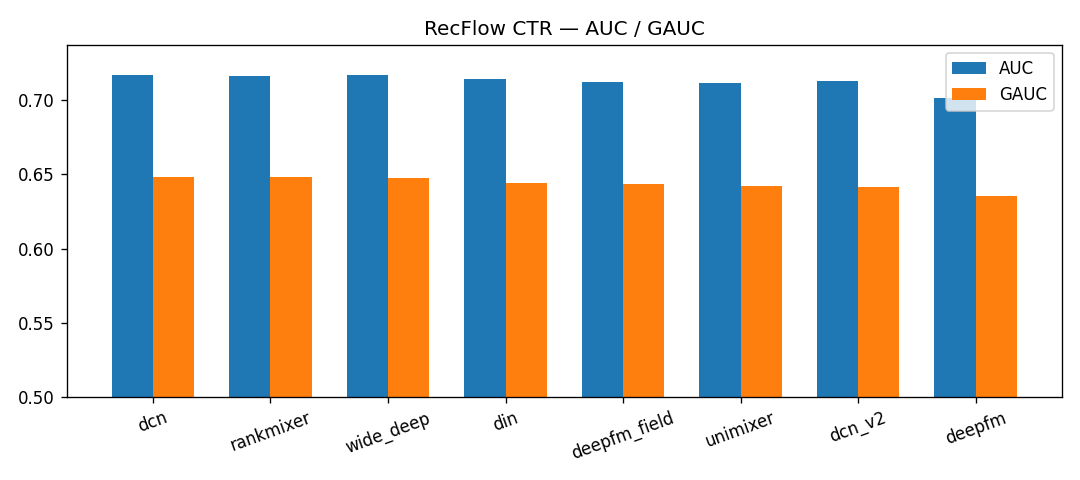

Data behind this chart, as committed beside it:
model, params_backbone, params_emb, mflops_per_sample, train_time_sec, AUC, GAUC, LogLoss
dcn, 85657, 22580320, 0.1684, 1368, 0.7172, 0.6483, 0.5865
rankmixer, 5149089, 22580320, 0.6057, 2376, 0.7165, 0.6483, 0.5882
wide_deep, 84650, 22580320, 0.1684, 1090, 0.7166, 0.6472, 0.5866
din, 98091, 22580320, 0.1952, 9111, 0.7142, 0.6445, 0.5881
deepfm_field, 87610, 22580320, 0.1738, 1114, 0.7119, 0.6434, 0.5901
unimixer, 4959425, 22580320, 0.649, 3273, 0.7112, 0.642, 0.5893
dcn_v2, 183266, 22580320, 0.3645, 14340, 0.7129, 0.6416, 0.5884
deepfm, 113042, 22580320, 0.2248, 1189, 0.7017, 0.6352, 0.6014
